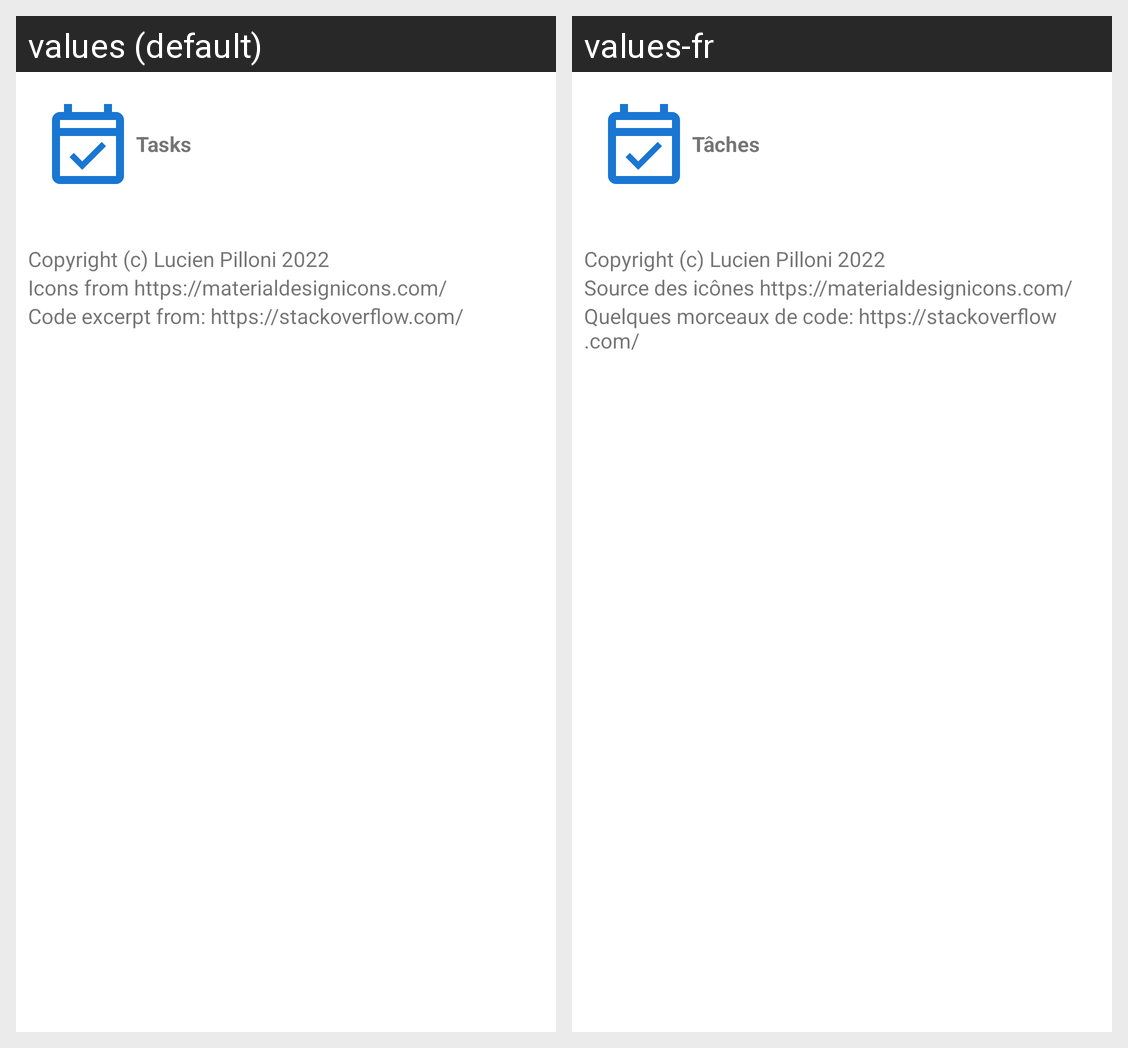

The same Android screen rendered under two of its app's locales, left to right. List the strings drawn on it with the default value and each locale's translation.
Android screen res/layout/activity_apropos.xml rendered under 2 locales, left to right: values (default), values-fr. Device: Nexus 5 (rendered at 1080×1920; each locale shown at half size, 540×960, under a caption strip naming it); theme Theme.Taches.
Strings drawn on this screen, with the default value and each locale's value (text and hints the layout hard-codes, and strings that could not be matched under every locale, appear in the picture but are not listed):

app_name
  values: Tasks
  values-fr: Tâches

ui_a_propos_icones
  values: Icons from https://materialdesignicons.com/
  values-fr: Source des icônes https://materialdesignicons.com/

ui_a_propos_code
  values: Code excerpt from: https://stackoverflow.com/
  values-fr: Quelques morceaux de code: https://stackoverflow.com/
